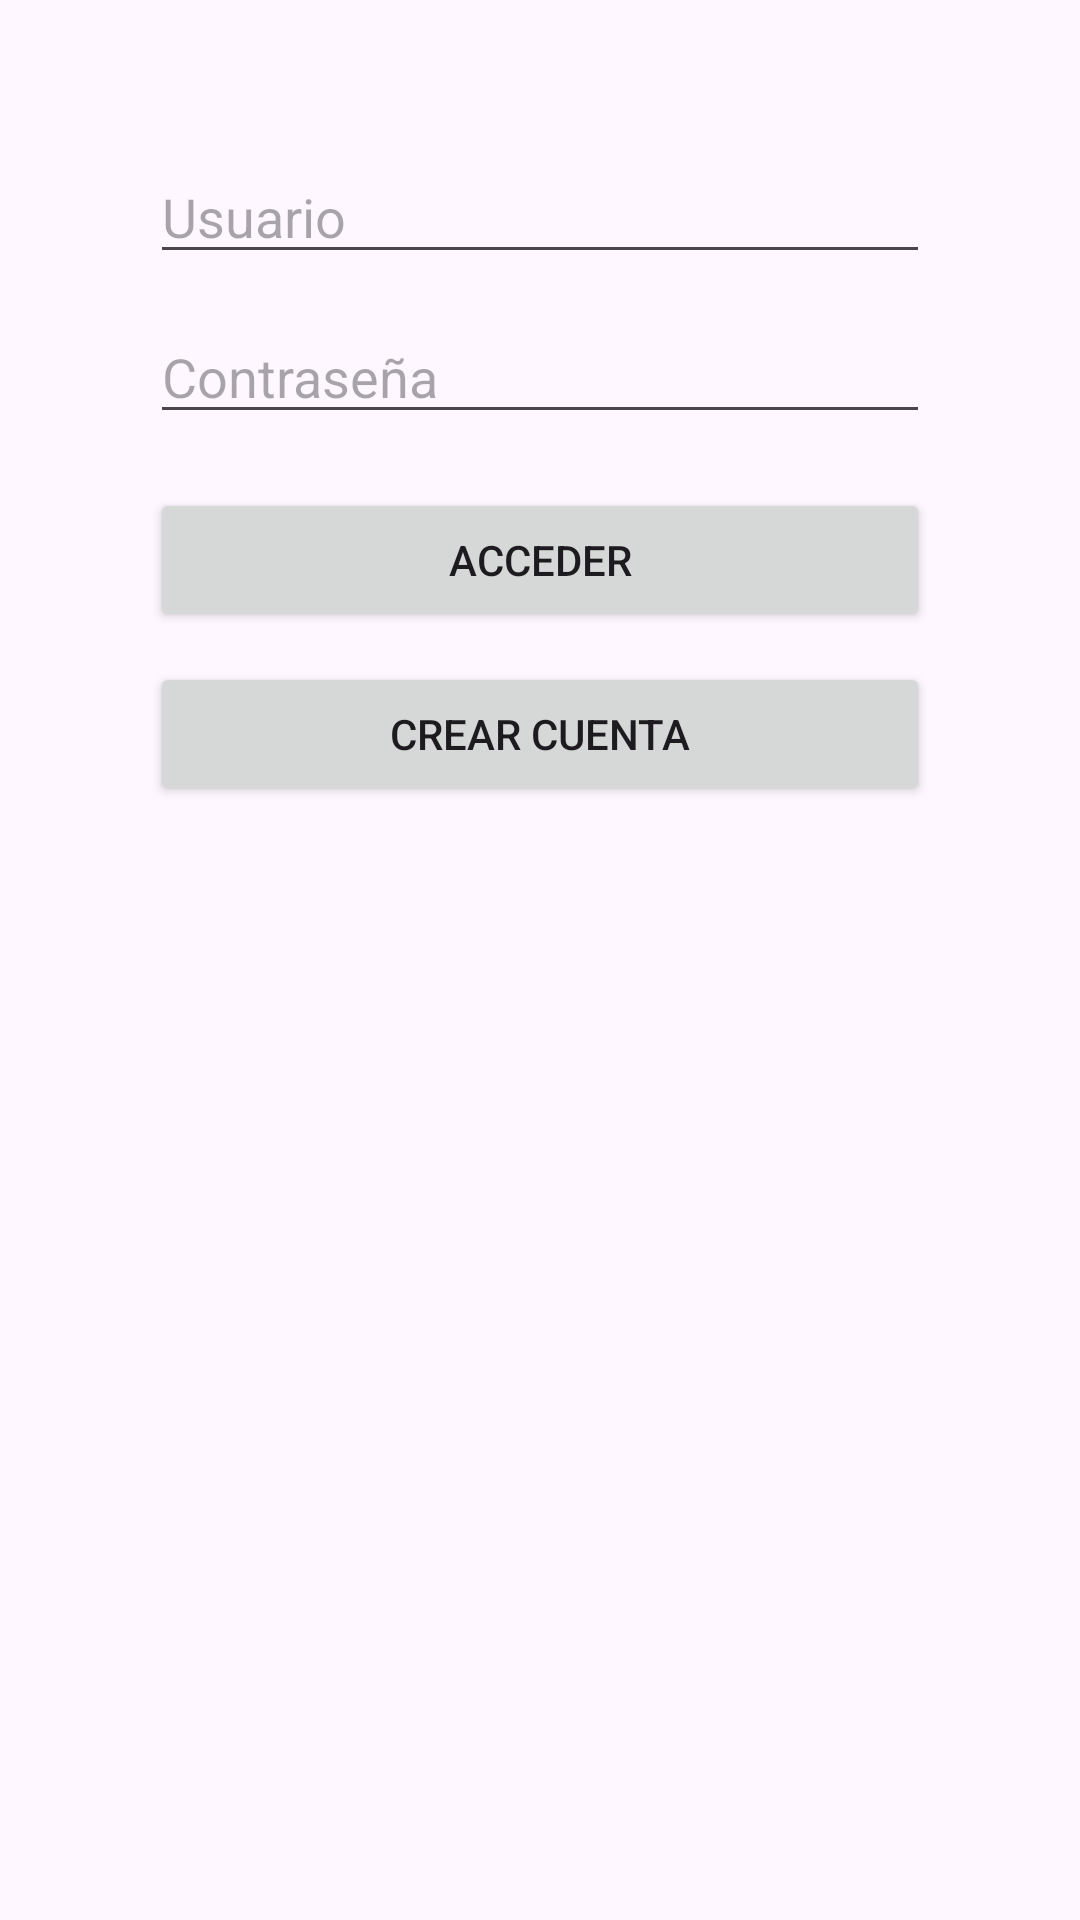

Write the Android layout XML for this screen, with the resource values it uses.
<!-- AndroidManifest.xml: application theme Theme.PuyDuFouExperiece -->
<!-- res/layout/activity_login.xml -->
<?xml version="1.0" encoding="utf-8"?>
<LinearLayout xmlns:android="http://schemas.android.com/apk/res/android"
    android:id="@+id/layoutRoot"
    android:layout_width="match_parent"
    android:layout_height="match_parent"
    android:orientation="vertical"
    android:padding="50dp">

    <EditText
        android:id="@+id/etUsuario"
        android:layout_width="match_parent"
        android:layout_height="wrap_content"
        android:autofillHints="username"
        android:hint="@string/usuario2"
        android:inputType="text" />

    <EditText
        android:id="@+id/etContrasena"
        android:layout_width="match_parent"
        android:layout_height="wrap_content"
        android:layout_marginTop="12dp"
        android:autofillHints="password"
        android:hint="@string/contrase_a"
        android:inputType="textPassword" />

    <Button
        android:id="@+id/btnAcceder"
        android:layout_width="match_parent"
        android:layout_height="wrap_content"
        android:layout_marginTop="18dp"
        android:text="@string/acceder" />

    <Button
        android:id="@+id/btnRegistrar"
        android:layout_width="match_parent"
        android:layout_height="wrap_content"
        android:layout_marginTop="10dp"
        android:text="@string/crear_cuenta" />

</LinearLayout>
<!-- resources referenced by this layout -->
<resources>
  <string name="acceder">Acceder</string>
  <string name="contrase_a">Contraseña</string>
  <string name="crear_cuenta">Crear cuenta</string>
  <string name="usuario2">Usuario</string>
  <style name="Theme.PuyDuFouExperiece" parent="Base.Theme.PuyDuFouExperiece" />
  <style name="Base.Theme.PuyDuFouExperiece" parent="Theme.Material3.DayNight.NoActionBar">
          
          
      </style>
</resources>
